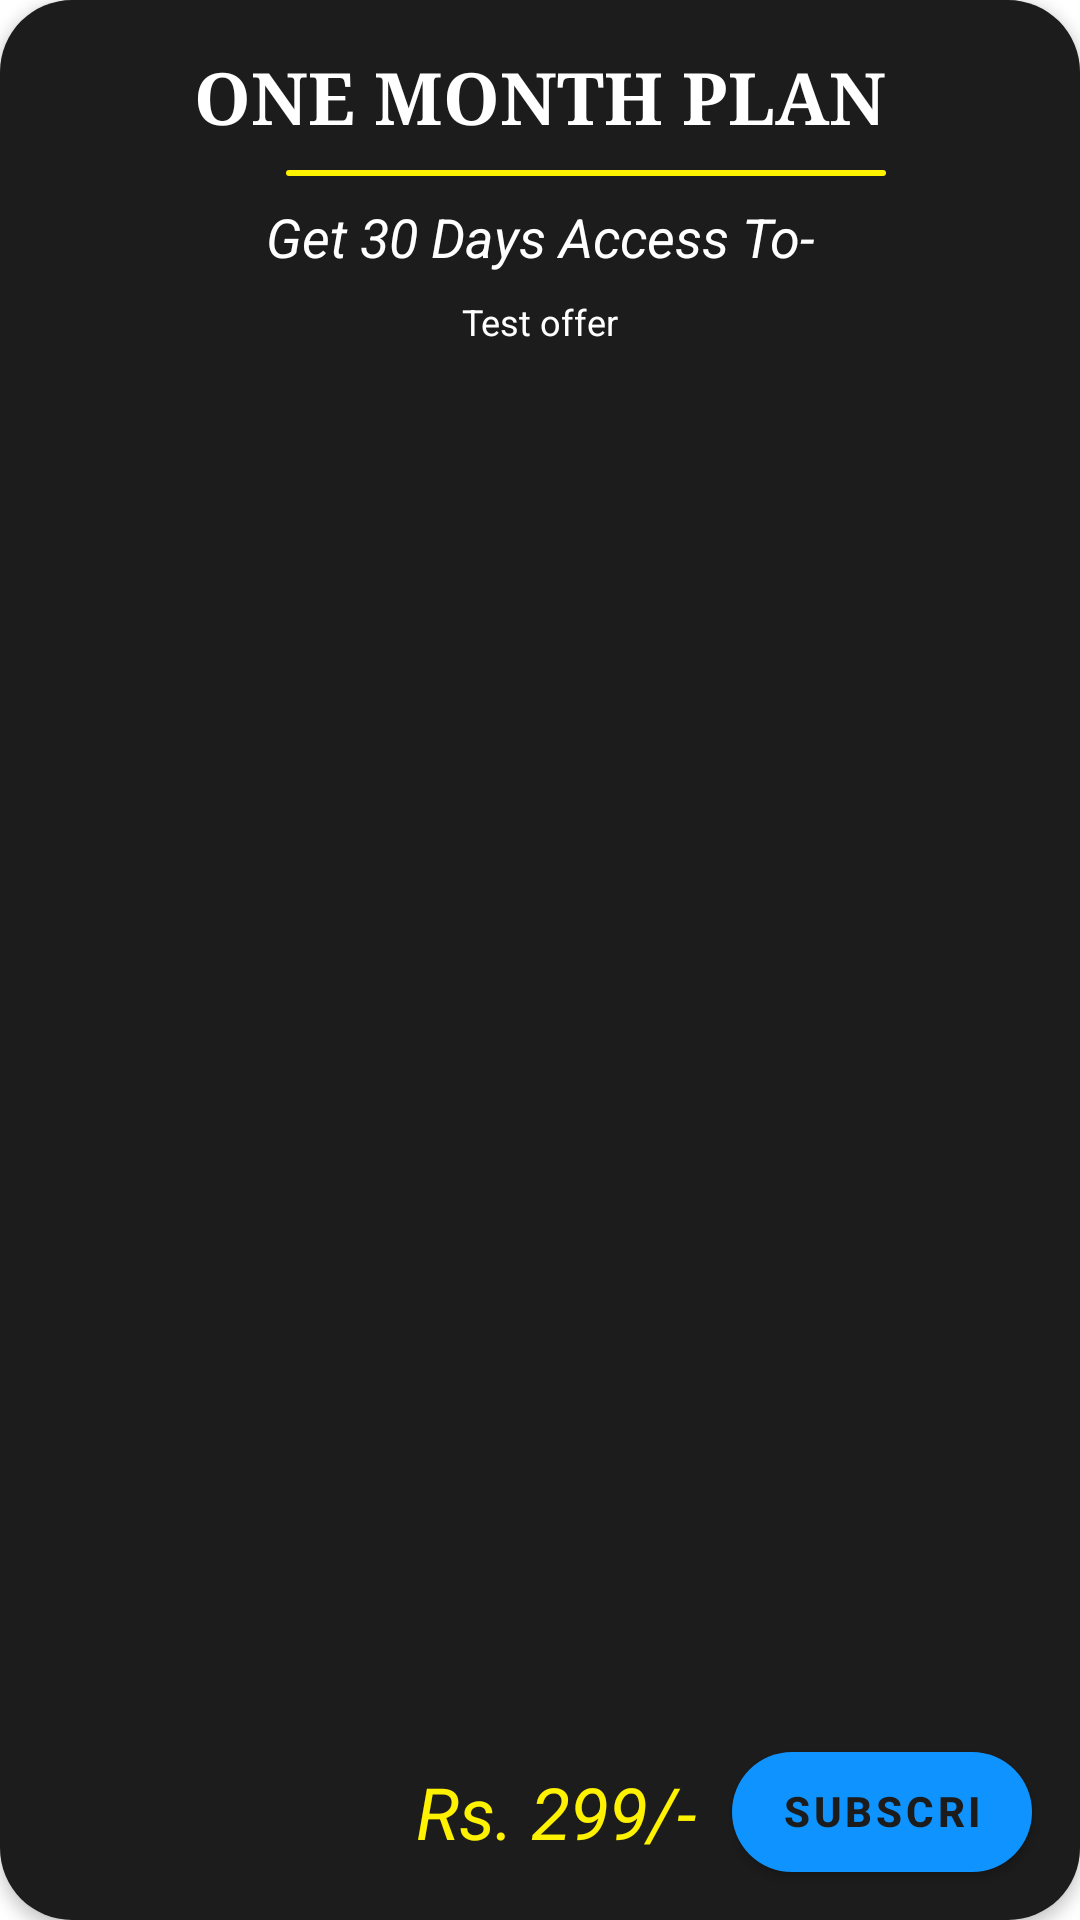

Write the Android layout XML for this screen, with the resource values it uses.
<!-- AndroidManifest.xml: application theme Theme.StockAlerts -->
<!-- res/layout/one_month_subs_layout.xml -->
<?xml version="1.0" encoding="utf-8"?>
<androidx.constraintlayout.widget.ConstraintLayout
    xmlns:android="http://schemas.android.com/apk/res/android"
    xmlns:app="http://schemas.android.com/apk/res-auto"
    xmlns:tools="http://schemas.android.com/tools"
    android:layout_width="match_parent"
    android:layout_marginLeft="32dp"
    android:layout_marginRight="32dp"
    android:layout_marginTop="32dp"
    android:layout_height="228dp"
    android:background="@drawable/rounded_corner_button_layout"
    android:backgroundTint="@color/black"
    android:layout_below="@+id/free_subs_layout"
    android:id="@+id/one_month_layout_pack"
    android:elevation="3dp"
    >

    <TextView
        android:id="@+id/textView"
        android:layout_width="wrap_content"
        android:layout_height="wrap_content"
        android:layout_marginTop="16dp"
        android:text="ONE MONTH PLAN"
        android:textColor="@color/white"
        android:textSize="24sp"
        android:textStyle="bold"
        android:typeface="serif"
        app:layout_constraintEnd_toEndOf="parent"
        app:layout_constraintStart_toStartOf="parent"
        app:layout_constraintTop_toTopOf="parent" />



    <TextView
        android:id="@+id/tev2"
        android:layout_width="wrap_content"
        android:layout_height="wrap_content"
        android:layout_marginTop="18dp"
        android:text="Get 30 Days Access To-"
        android:textStyle="italic"
        android:textColor="@color/white"
        android:textSize="18sp"
        app:layout_constraintEnd_toEndOf="parent"
        app:layout_constraintStart_toStartOf="parent"
        app:layout_constraintTop_toBottomOf="@+id/textView" />

    <TextView
        android:id="@+id/subs_offer_one_month"
        android:layout_width="wrap_content"
        android:layout_height="wrap_content"
        android:layout_marginTop="8dp"
        android:text="Test offer"
        android:textSize="12sp"
        android:textColor="@color/white"
        app:layout_constraintEnd_toEndOf="parent"
        app:layout_constraintStart_toStartOf="parent"
        app:layout_constraintTop_toBottomOf="@+id/tev2"
        />

    <TextView
        android:id="@+id/price_oneM"
        android:layout_width="wrap_content"
        android:layout_height="wrap_content"
        android:text="Rs. 299/-"
        android:textColor="@color/verylightYellow"
        android:layout_marginBottom="20dp"
        android:layout_marginRight="12dp"
        android:textSize="24sp"
        android:textStyle="italic"
        app:layout_constraintBottom_toBottomOf="parent"
        app:layout_constraintEnd_toStartOf="@+id/one_subs_button" />



    <Button
        android:id="@+id/one_subs_button"
        android:layout_width="100dp"
        android:layout_height="40dp"
        android:text="Subscribe"
        android:elevation="3dp"
        android:layout_marginBottom="16dp"
        android:layout_marginEnd="16dp"
        android:background="@drawable/rounded_corner_button_layout"
        android:backgroundTint="@color/white"
        android:textStyle="bold"
        android:textColor="@color/black"
        android:clickable="true"
        android:focusable="true"
        android:foreground="?android:attr/selectableItemBackground"
        app:layout_constraintBottom_toBottomOf="parent"
        app:layout_constraintEnd_toEndOf="parent" />

    <View
        android:id="@+id/divider4"
        android:layout_width="200dp"
        android:layout_height="2dp"
        android:layout_marginTop="8dp"
        android:backgroundTint="@color/verylightYellow"
        android:background="@drawable/rounded_corner_button_layout"
        app:layout_constraintEnd_toEndOf="@+id/textView"
        app:layout_constraintTop_toBottomOf="@+id/textView" />

</androidx.constraintlayout.widget.ConstraintLayout>
<!-- resources referenced by this layout -->
<resources>
  <color name="black">#1C1C1C</color>
  <color name="verylightYellow">#FFF200</color>
  <color name="white">#ffffff</color>
  <!-- drawable rounded_corner_button_layout (drawable) -->
  <?xml version="1.0" encoding="utf-8"?>
  <shape xmlns:android="http://schemas.android.com/apk/res/android">
      <corners android:radius="24dp" />
      <solid android:color="@color/colorPrimary" />
  
  </shape>
  <style name="Theme.StockAlerts" parent="Theme.MaterialComponents.DayNight.DarkActionBar">
          
          <item name="colorPrimary">@color/colorPrimary</item>
          <item name="colorPrimaryVariant">@color/colorPrimary</item>
          <item name="colorOnPrimary">@color/white</item>
          
          <item name="colorSecondary">@color/colorPrimary</item>
          <item name="colorSecondaryVariant">@color/colorPrimary</item>
          <item name="colorOnSecondary">@color/black</item>
          
          <item name="android:statusBarColor" tools:targetApi="l">?attr/colorPrimaryVariant</item>
          
      </style>
  <color name="colorPrimary">#0F94FF</color>
</resources>
